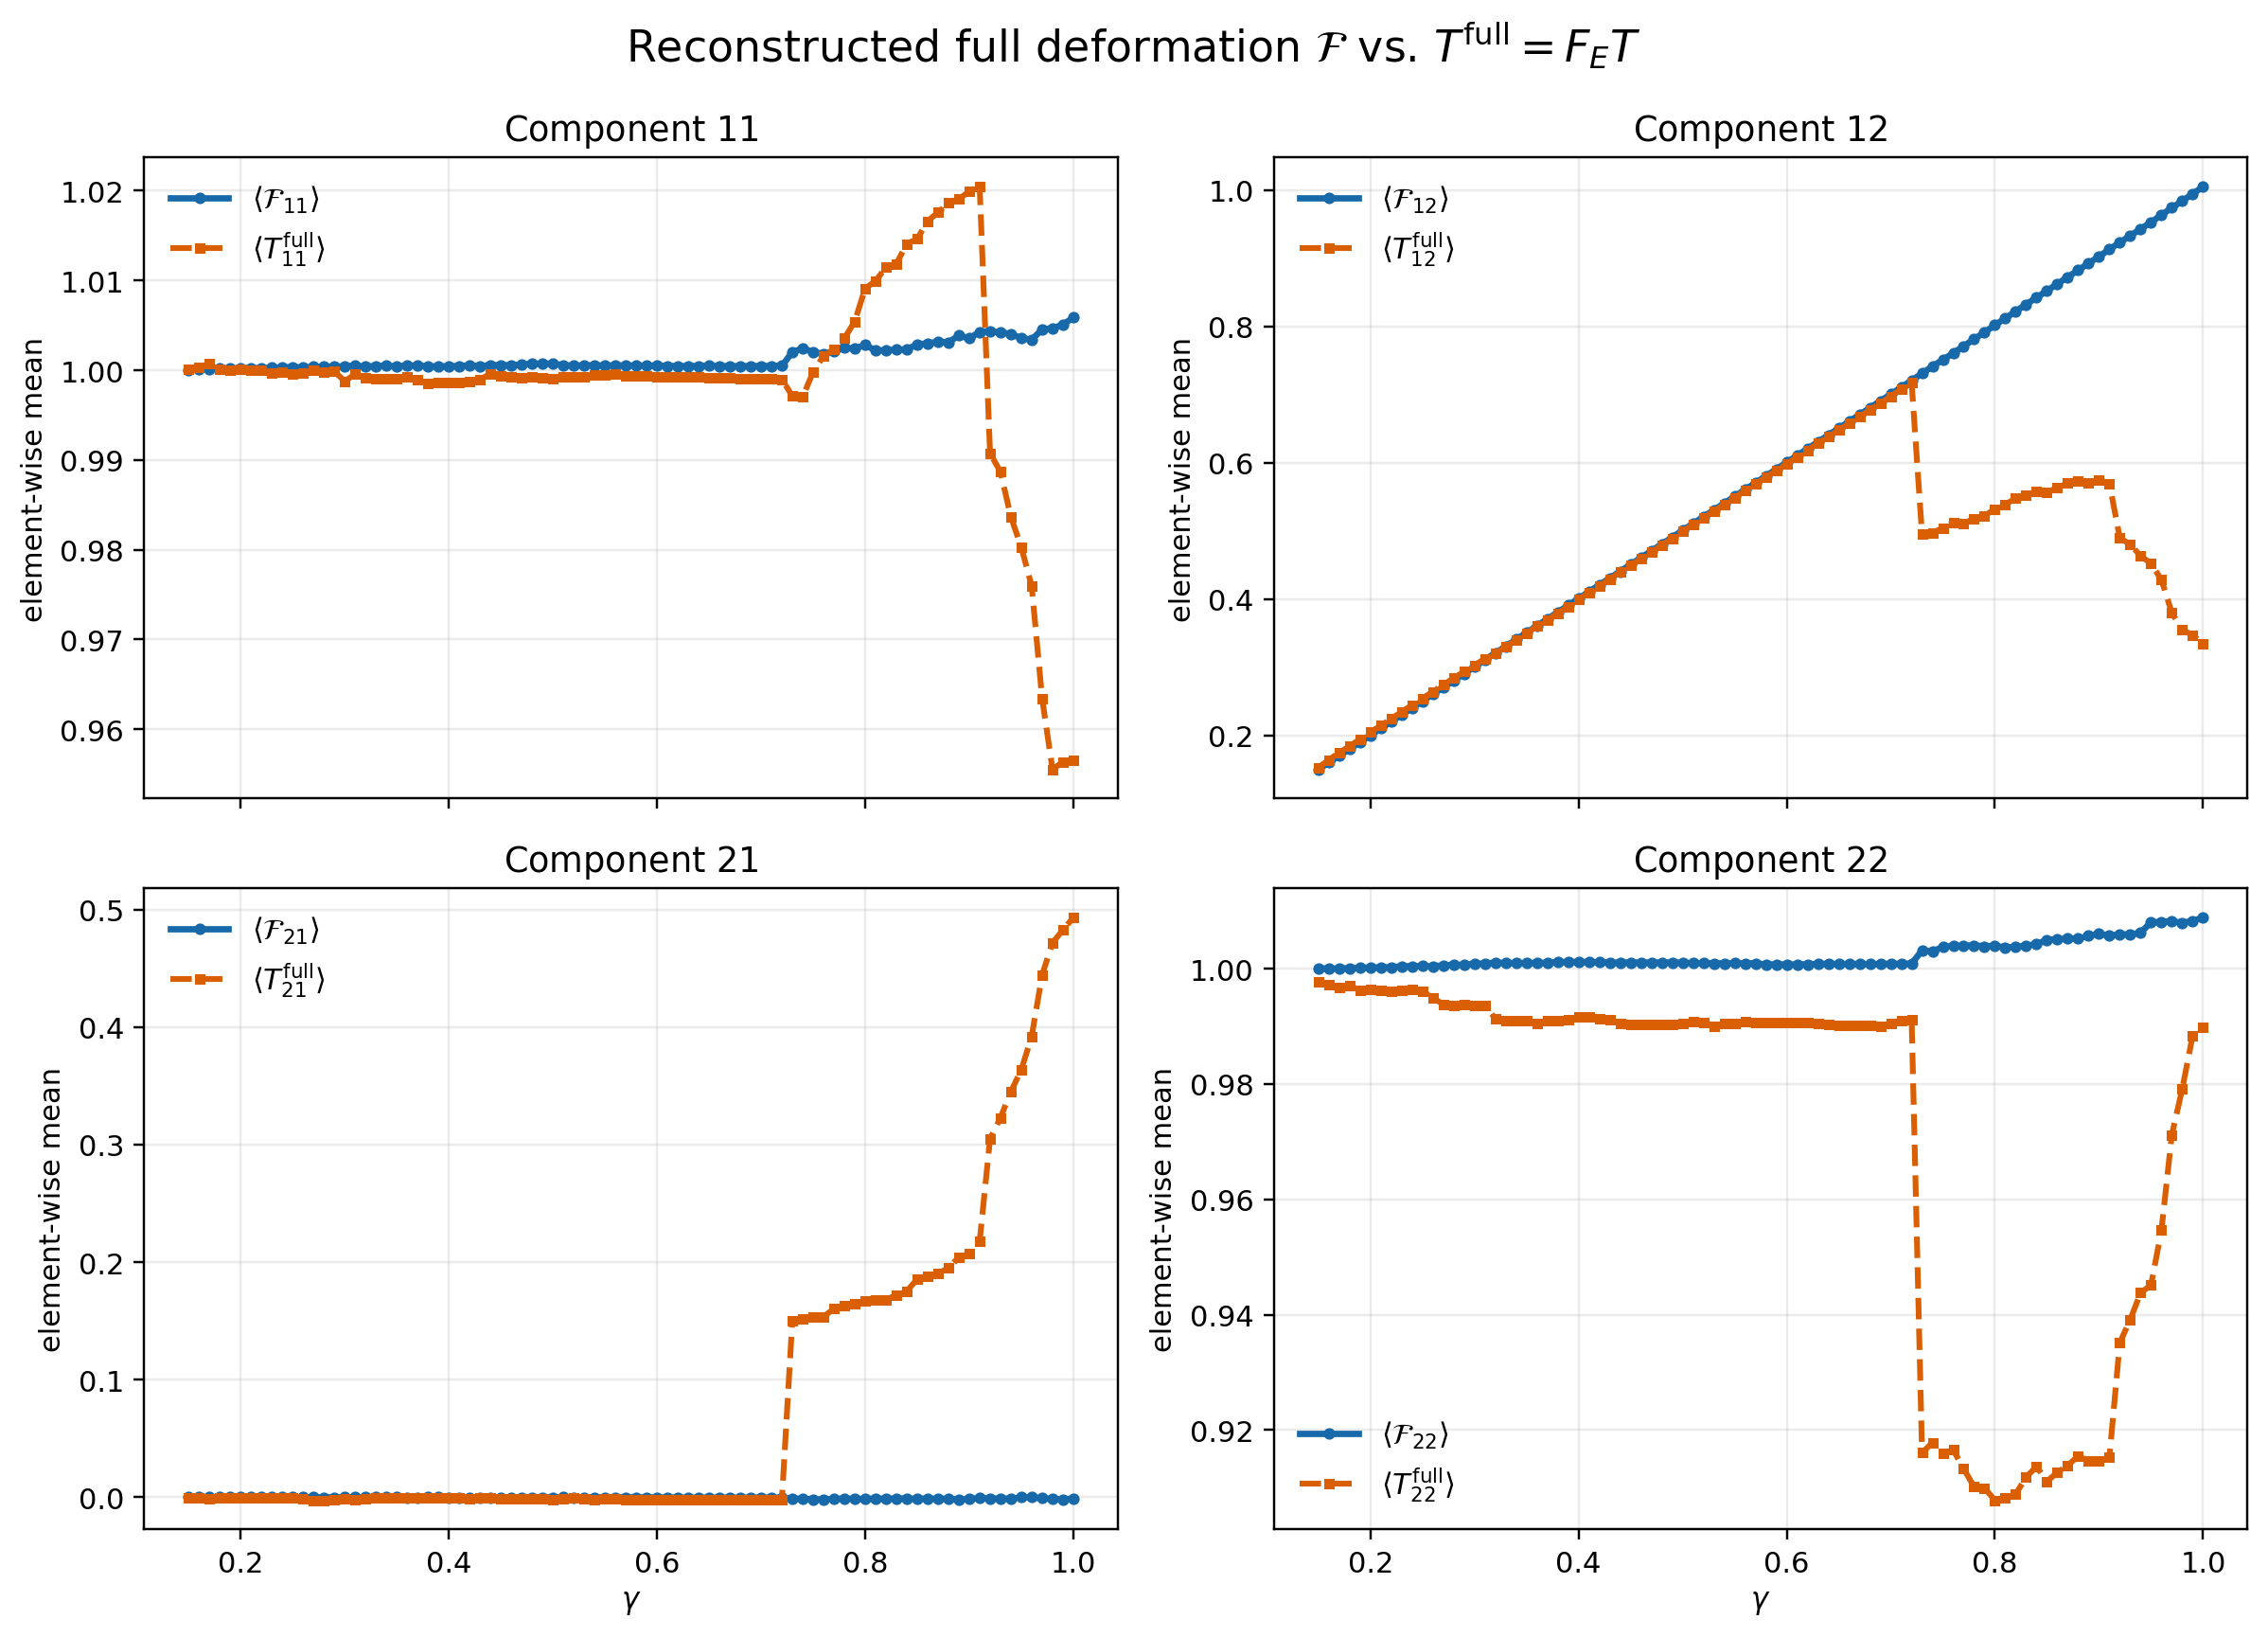

Values plotted in this chart, from the file beside it:
gamma, Ftotal11_mean, Tfull11_mean, Ftotal12_mean, Tfull12_mean, Ftotal21_mean, Tfull21_mean, Ftotal22_mean, Tfull22_mean
0.15, 1, 1, 0.1499, 0.1526, -3.266908938775493e-05, -0.0002622, 1, 0.9977
0.16, 1, 1, 0.1599, 0.1637, 8.23083445918343e-06, -0.0009321, 1, 0.9973
0.17, 1, 1.001, 0.1699, 0.1748, 8.165323775509488e-06, -0.001217, 1, 0.9967
0.18, 1, 1, 0.1799, 0.1838, -5.2461171734694714e-05, -0.0002386, 1, 0.997
0.19, 1, 1, 0.1899, 0.1944, -9.001425510203984e-05, -0.0005625, 1, 0.9963
0.2, 1, 1, 0.1999, 0.2044, -0.0001007, -0.0005438, 1, 0.9964
0.21, 1, 1, 0.2099, 0.2142, -8.2243545918368e-05, -0.0006101, 1, 0.9963
0.22, 1, 1, 0.22, 0.2242, -8.994358367346991e-05, -0.0006954, 1, 0.9961
0.23, 1, 0.9997, 0.2301, 0.2343, -8.685968367346921e-05, -0.0004675, 1, 0.9963
0.24, 1, 0.9997, 0.2401, 0.2443, -9.427517653061211e-05, -0.0004462, 1, 0.9964
0.25, 1, 0.9996, 0.2501, 0.2542, -7.792527755102036e-05, -0.0006494, 1, 0.9962
0.26, 1, 0.9997, 0.2603, 0.2639, -6.455937755102182e-05, -0.001416, 1, 0.995
0.27, 1, 1, 0.2703, 0.2741, -0.0001624, -0.00268, 1.001, 0.9938
0.28, 1, 0.9998, 0.2803, 0.2837, -0.0001877, -0.002609, 1.001, 0.9936
0.29, 1, 0.9999, 0.2904, 0.2936, -0.0001684, -0.002509, 1.001, 0.9937
0.3, 1, 0.9988, 0.3006, 0.3029, -0.0001324, -0.001622, 1.001, 0.9936
0.31, 1.001, 0.9995, 0.3108, 0.3122, -4.7810678571428355e-05, -0.002058, 1.001, 0.9937
0.32, 1, 0.9992, 0.3206, 0.3201, -0.0001581, -0.001433, 1.001, 0.9913
0.33, 1, 0.999, 0.3305, 0.3298, -0.0001554, -0.0005117, 1.001, 0.991
0.34, 1, 0.9991, 0.3405, 0.3399, -0.0001646, -0.0006369, 1.001, 0.991
0.35, 1, 0.9991, 0.3505, 0.3496, -0.0001619, -0.0005321, 1.001, 0.9909
0.36, 1.001, 0.9992, 0.3605, 0.3602, -0.0001709, -0.0006834, 1.001, 0.9905
0.37, 1.001, 0.999, 0.3705, 0.3695, -0.0001676, -0.0007157, 1.001, 0.991
0.38, 1, 0.9986, 0.3805, 0.3792, -0.0001123, -0.0007014, 1.001, 0.9909
0.39, 1, 0.9986, 0.3906, 0.3889, -0.0001544, -0.0008653, 1.001, 0.9912
0.4, 1, 0.9986, 0.4006, 0.399, -0.0002462, -0.0009212, 1.001, 0.9917
0.41, 1, 0.9987, 0.4106, 0.4091, -0.0002464, -0.0008615, 1.001, 0.9916
0.42, 1.001, 0.9988, 0.4206, 0.4193, -0.0003223, -0.0009883, 1.001, 0.9914
0.43, 1, 0.999, 0.4306, 0.4292, -0.0002663, -0.0008191, 1.001, 0.9911
0.44, 1.001, 0.9996, 0.4405, 0.4394, -0.0002078, -0.0008445, 1.001, 0.9906
0.45, 1.001, 0.9994, 0.4505, 0.4492, -0.000239, -0.001256, 1.001, 0.9903
0.46, 1.001, 0.9993, 0.4605, 0.4592, -0.0002747, -0.001349, 1.001, 0.9903
0.47, 1.001, 0.9992, 0.4705, 0.469, -0.0002993, -0.001388, 1.001, 0.9903
0.48, 1.001, 0.9993, 0.4806, 0.479, -0.0003197, -0.001257, 1.001, 0.9903
0.49, 1.001, 0.9992, 0.4906, 0.4889, -0.0003515, -0.001378, 1.001, 0.9903
0.5, 1.001, 0.9991, 0.5006, 0.4993, -0.0003067, -0.002023, 1.001, 0.9905
0.51, 1.001, 0.9992, 0.5106, 0.5091, -0.0001195, -0.001449, 1.001, 0.9908
0.52, 1.001, 0.9992, 0.5205, 0.5187, -0.0002582, -0.0006987, 1.001, 0.9907
0.53, 1.001, 0.9993, 0.5305, 0.5289, -0.000222, -0.001662, 1.001, 0.9901
0.54, 1.001, 0.9995, 0.5405, 0.539, -0.0002332, -0.001817, 1.001, 0.9904
0.55, 1.001, 0.9995, 0.5505, 0.5489, -0.0002398, -0.001759, 1.001, 0.9905
0.56, 1.001, 0.9996, 0.5606, 0.559, -0.0002341, -0.001484, 1.001, 0.9909
0.57, 1.001, 0.9994, 0.5706, 0.5688, -0.0002406, -0.001839, 1.001, 0.9906
0.58, 1.001, 0.9994, 0.5805, 0.5787, -0.0002334, -0.001941, 1.001, 0.9907
0.59, 1.001, 0.9993, 0.5905, 0.5886, -0.0002552, -0.001979, 1.001, 0.9907
0.6, 1.001, 0.9993, 0.6005, 0.5985, -0.0003207, -0.002062, 1.001, 0.9907
0.61, 1, 0.9992, 0.6105, 0.6084, -0.0003658, -0.002129, 1.001, 0.9907
0.62, 1, 0.9993, 0.6206, 0.6184, -0.0004729, -0.002139, 1.001, 0.9906
0.63, 1, 0.9993, 0.6306, 0.6282, -0.0004554, -0.002043, 1.001, 0.9906
0.64, 1, 0.9992, 0.6406, 0.6381, -0.0004922, -0.002245, 1.001, 0.9903
0.65, 1, 0.9992, 0.6506, 0.6479, -0.000455, -0.002318, 1.001, 0.9901
0.66, 1, 0.9992, 0.6606, 0.6578, -0.0004718, -0.002312, 1.001, 0.9902
0.67, 1, 0.9991, 0.6706, 0.6677, -0.0004782, -0.002293, 1.001, 0.9901
0.68, 1, 0.9991, 0.6806, 0.6776, -0.0004963, -0.002325, 1.001, 0.9901
0.69, 1, 0.9991, 0.6906, 0.6875, -0.0004685, -0.002448, 1.001, 0.9901
0.7, 1, 0.9991, 0.7006, 0.6976, -0.0004389, -0.002368, 1.001, 0.9905
0.71, 1, 0.999, 0.7107, 0.7078, -0.0004345, -0.002439, 1.001, 0.9911
0.72, 1, 0.999, 0.7207, 0.7178, -0.0004073, -0.002307, 1.001, 0.9912
0.73, 1.002, 0.9971, 0.7311, 0.495, -0.001263, 0.15, 1.003, 0.916
0.74, 1.002, 0.9971, 0.7415, 0.4974, -0.001463, 0.1519, 1.003, 0.9178
... 26 more rows
